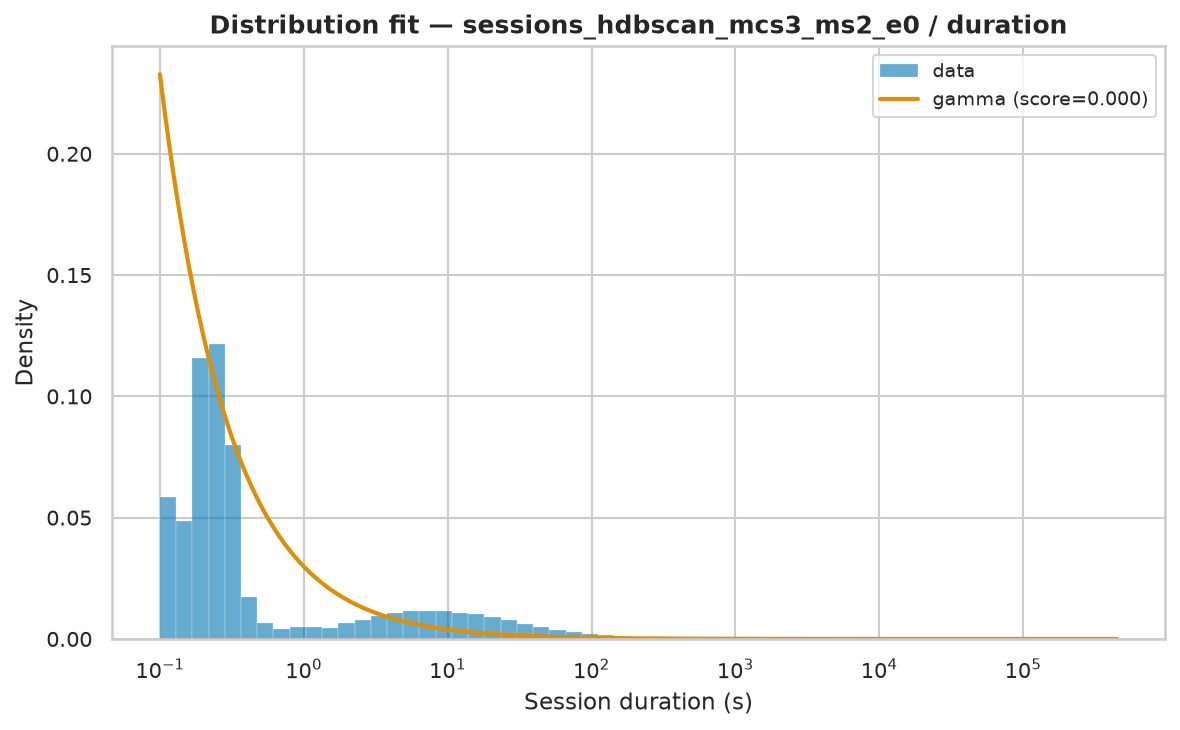

Data behind this chart, as committed beside it:
name	score	bootstrap_score	bootstrap_pass	loc	scale	arg
gamma	2.114590592578841e-06	0.3	True	0.001	221515	(np.float64(0.1116810785202145),)
fisk	1.3509307270585959e-06	0.0	False	0.001	72.22	(np.float64(0.7550881995826306),)
lomax	1.3554819558692947e-06	0.0	False	0.0009998	26.85	(np.float64(0.5175652990134695),)
pareto	1.3555046808188238e-06	0.0	False	-26.85	26.85	(np.float64(0.5175678117257679),)
genpareto	1.3555192905984386e-06	0.0	False	0.001	51.87	(np.float64(1.9321863497563836),)
lognorm	1.379832849338793e-06	0.0	False	-0.03337	92.4	(np.float64(2.627864060529318),)
weibull_min	2.1360560572810573e-06	0.0	False	0.001	3048	(np.float64(0.3352961878910579),)
expon	2.903246651996987e-06	0.0	False	0.001	3215	()
